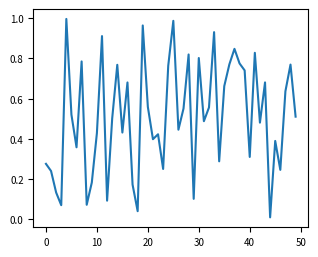

Source code (Python):
#!/usr/bin/env python


def configure_mpl(
    plt,
    dpi=100,
    figsize=(16.2, 10),
    figscale=1.0,
    fontsize=20,
    labelsize="same",
    legendfontsize="xx-small",
    tick_size="auto",
    tick_width="auto",
    hide_spines=False,
    n_xticks="auto",
    n_yticks="auto",
):
    """
    Configures matplotlib for often used format.

    keyword arguments:
        figsize:
            (width, height) [cm]. 18.1 cm () for 2 columns, 8.7 cm for 1 columns look good for papers.
            Default: (16.2, 10) (= the golden ratio in landscape)

        fontsize:
            Default: 20

        labelsize:
            int (Default: 'same' as the fontsize)

        legendfontsize:
            Default: "xx-small"

        tick_size:
            Major tick size [mm]. 0.8 looks good for papers. (Default: 'auto')

        tick_width:
            Major tick width [mm]. 0.2 looks good for papers. (Default: 'auto')

        hide_spines:
            Hides the top and right spines of the axes. (Default: False)



    Example:
        import matplotlib.pyplot as plt
        import numpy as np

        configure_mpl(plt, figsize=(5, 4), fontsize=7, legendfontsize='small')
        plt.plot(np.random.rand(50))
        plt.show()
    """

    ## shrink the figure a little
    shrink_scale = 0.90

    ## Scales figsize
    figsize_cm = (
        figsize[0] * figscale,
        figsize[1] * figscale,
    )

    figsize_inch = (
        figsize_cm[0] / 2.54,
        figsize_cm[1] / 2.54,
    )

    ## Calculates tick size and width from mm unit.
    dots_on_1_inch_line = dpi ** 0.5
    dots_on_1_cm_line = dots_on_1_inch_line / 2.54
    dots_on_1_mm_line = dots_on_1_cm_line / 10.0

    if tick_size != "auto":
        tick_size /= dots_on_1_mm_line
    if tick_width != "auto":
        tick_width /= dots_on_1_mm_line

    """
    ## scientific notation
    g = lambda x,pos : "${}$".format(f._formatSciNotation('%1.10e' % x))
    ax.xaxis.set_major_formatter(mticker.FuncFormatter(g))        
    ax.yaxis.set_major_formatter(mticker.FuncFormatter(g))

    # plt.ticklabel_format(axis="both", style="plain", scilimits=(-3, 3))

    
    """

    ## Summarize the props as updater_dict
    updater_dict = {
        "figure.dpi": dpi,
        "savefig.dpi": 300,
        "figure.figsize": (
            figsize_inch[0] * shrink_scale,
            figsize_inch[1] * shrink_scale,
        ),
        "font.size": fontsize,
        "axes.labelsize": fontsize if labelsize == "same" else labelsize,
        "xtick.labelsize": fontsize if labelsize == "same" else labelsize,
        "ytick.labelsize": fontsize if labelsize == "same" else labelsize,
        "axes.titlesize": fontsize if labelsize == "same" else labelsize,
        "legend.fontsize": legendfontsize,
        "pdf.fonttype": 42,
        "ps.fonttype": 42,
        "axes.spines.top": not hide_spines,
        "axes.spines.right": not hide_spines,
        # "figure.autolayout": True,
    }

    ## Tick
    if tick_size != "auto":
        updater_dict["xtick.major.size"] = tick_size
        updater_dict["ytick.major.size"] = tick_size
    if tick_width != "auto":
        updater_dict["xtick.major.width"] = tick_width
        updater_dict["ytick.major.width"] = tick_width
    """
    ## As the example below, number of ticks can be set for each "ax" object.
    max_n_xticks = 4
    max_n_yticks = 4    
    for ax in axes:
        ax.xaxis.set_major_locator(matplotlib.ticker.MaxNLocator(max_n_xticks))
        ax.yaxis.set_major_locator(matplotlib.ticker.MaxNLocator(max_n_yticks))
    """

    for k, v in updater_dict.items():
        plt.rcParams[k] = v

    updater_dict["figure.figsize"] = str(figsize_cm) + " [cm]"

    print("\nMatplotilb has been configured as follows:\n{}.\n".format(updater_dict))


if __name__ == "__main__":
    import matplotlib.pyplot as plt
    import numpy as np

    configure_mpl(plt, figsize=(10, 8), fontsize=7, legendfontsize="small")
    plt.plot(np.random.rand(50))
    plt.show()

    # def configure_mpl(
    #     plt, figsize=(1.62, 1), figscale=10, fontsize=20, legendfontsize="xx-small"
    # ):
    #     figbasesize = figsize  # rename for readability

    #     if figsize != (1.62, 1):
    #         figscale = 1

    #     updater_dict = {
    #         # "figure.figsize": (round(1.62 * figscale, 1), round(1 * figscale, 1)),
    #         "figure.figsize": (
    #             round(figsize[0] * figscale, 1),
    #             round(figsize[1] * figscale, 1),
    #         ),
    #         "font.size": fontsize,
    #         "legend.fontsize": legendfontsize,
    #         "pdf.fonttype": 42,
    #         "ps.fonttype": 42,
    #     }
    #     for k, v in updater_dict.items():
    #         plt.rcParams[k] = v
    #     print("\nMatplotilb has been configured as follows:\n{}.\n".format(updater_dict))

    ## EOF
